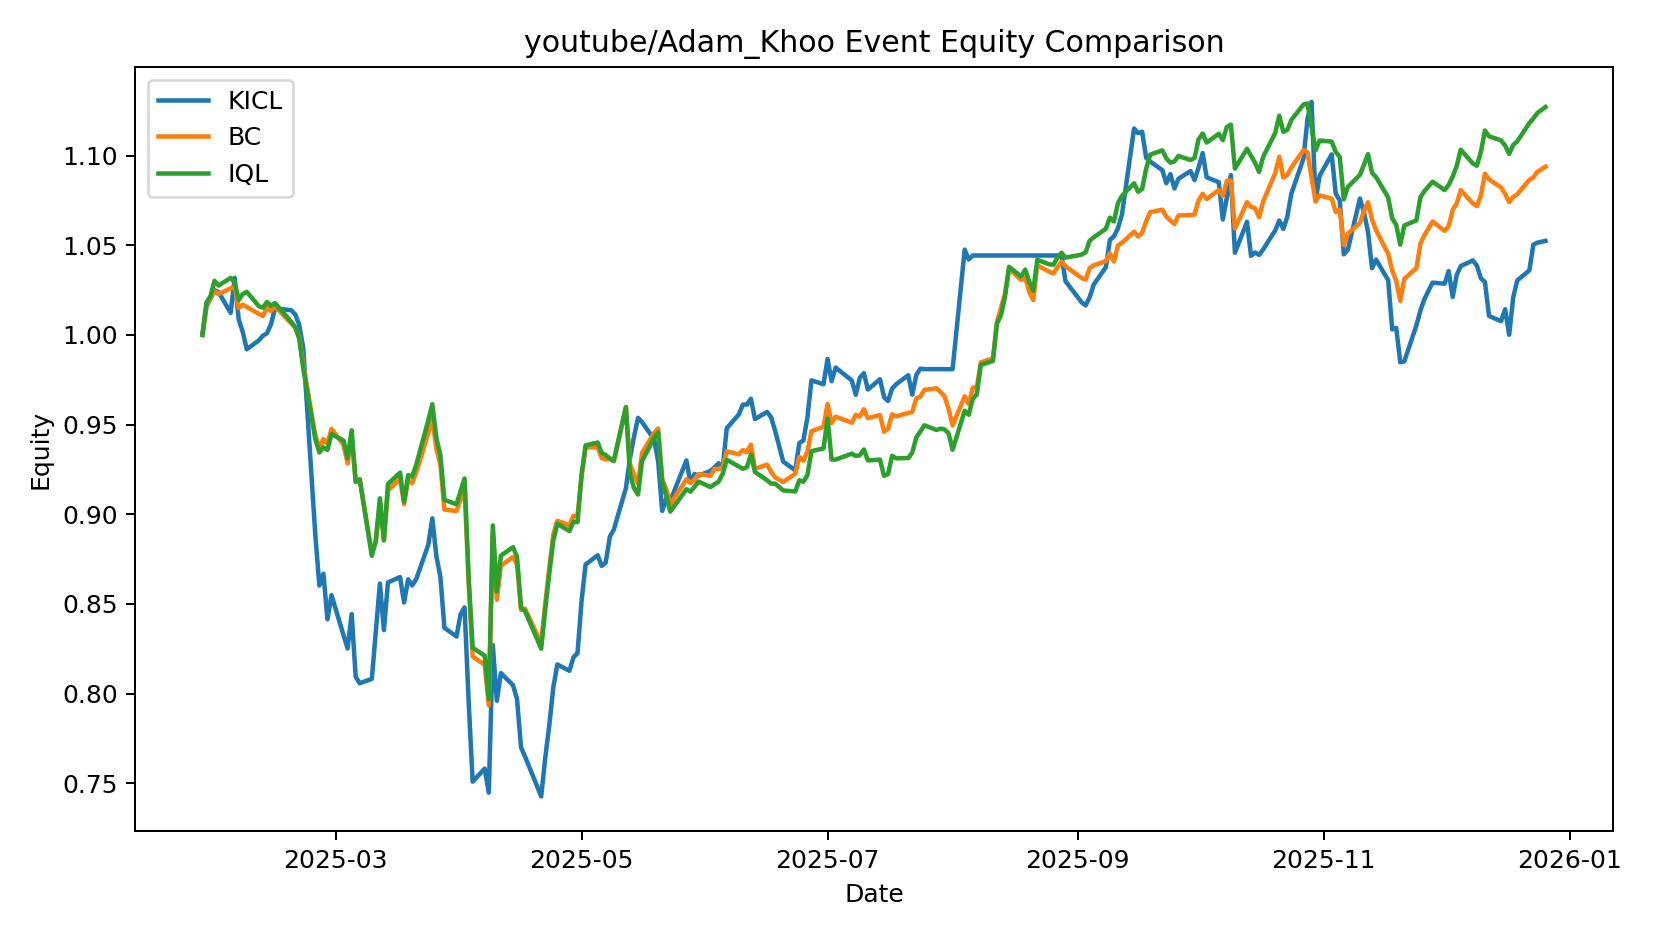

The file beside this chart, header and first rows:
date, KICL, BC, IQL
2025-01-27 00:00:00, 1.0, 1.0, 1.0
2025-01-28 00:00:00, 1.016, 1.016, 1.018
2025-01-29 00:00:00, 1.02, 1.021, 1.022
2025-01-30 00:00:00, 1.025, 1.024, 1.03
2025-01-31 00:00:00, 1.024, 1.023, 1.028
2025-02-03 00:00:00, 1.012, 1.026, 1.032
2025-02-04 00:00:00, 1.032, 1.027, 1.029
2025-02-05 00:00:00, 1.009, 1.015, 1.019
2025-02-06 00:00:00, 1.002, 1.017, 1.023
2025-02-07 00:00:00, 0.992, 1.016, 1.024
2025-02-10 00:00:00, 0.997, 1.012, 1.016
2025-02-11 00:00:00, 0.9996, 1.011, 1.015
2025-02-12 00:00:00, 1.001, 1.015, 1.018
2025-02-13 00:00:00, 1.006, 1.013, 1.016
2025-02-14 00:00:00, 1.015, 1.016, 1.018
2025-02-18 00:00:00, 1.014, 1.006, 1.007
2025-02-19 00:00:00, 1.012, 1.004, 1.005
2025-02-20 00:00:00, 1.006, 0.9992, 0.9979
2025-02-21 00:00:00, 0.9926, 0.9835, 0.9813
2025-02-24 00:00:00, 0.8881, 0.9438, 0.9417
2025-02-25 00:00:00, 0.8603, 0.9373, 0.9345
2025-02-26 00:00:00, 0.8668, 0.9419, 0.9373
2025-02-27 00:00:00, 0.8414, 0.9394, 0.9359
2025-02-28 00:00:00, 0.8549, 0.9476, 0.9447
2025-03-03 00:00:00, 0.8324, 0.9387, 0.941
2025-03-04 00:00:00, 0.8252, 0.9283, 0.9313
2025-03-05 00:00:00, 0.8443, 0.9431, 0.9468
2025-03-06 00:00:00, 0.8094, 0.9182, 0.9181
2025-03-07 00:00:00, 0.8057, 0.9196, 0.9194
2025-03-10 00:00:00, 0.8081, 0.8783, 0.8768
2025-03-11 00:00:00, 0.8347, 0.8845, 0.8855
2025-03-12 00:00:00, 0.8613, 0.9066, 0.9089
2025-03-13 00:00:00, 0.8354, 0.8855, 0.8855
2025-03-14 00:00:00, 0.8619, 0.9133, 0.9169
2025-03-17 00:00:00, 0.865, 0.9198, 0.9232
2025-03-18 00:00:00, 0.8508, 0.9056, 0.907
2025-03-19 00:00:00, 0.8637, 0.9191, 0.9218
2025-03-20 00:00:00, 0.8603, 0.9173, 0.921
2025-03-21 00:00:00, 0.8638, 0.9231, 0.9274
2025-03-24 00:00:00, 0.8829, 0.9453, 0.9524
2025-03-25 00:00:00, 0.8977, 0.9533, 0.9614
2025-03-26 00:00:00, 0.8767, 0.9365, 0.9425
2025-03-27 00:00:00, 0.8651, 0.9278, 0.933
2025-03-28 00:00:00, 0.8367, 0.9026, 0.908
2025-03-31 00:00:00, 0.8318, 0.9018, 0.9056
2025-04-01 00:00:00, 0.8442, 0.9083, 0.9129
2025-04-02 00:00:00, 0.848, 0.915, 0.9199
2025-04-03 00:00:00, 0.796, 0.8619, 0.8654
2025-04-04 00:00:00, 0.7509, 0.8207, 0.8256
2025-04-07 00:00:00, 0.7582, 0.8161, 0.8211
2025-04-08 00:00:00, 0.7447, 0.7934, 0.7969
2025-04-09 00:00:00, 0.827, 0.8897, 0.8938
2025-04-10 00:00:00, 0.796, 0.8523, 0.8569
2025-04-11 00:00:00, 0.8114, 0.8712, 0.8769
2025-04-14 00:00:00, 0.8047, 0.8761, 0.8817
2025-04-15 00:00:00, 0.797, 0.8721, 0.8763
2025-04-16 00:00:00, 0.7699, 0.8466, 0.848
2025-04-17 00:00:00, 0.7648, 0.8473, 0.8459
2025-04-21 00:00:00, 0.7427, 0.8279, 0.825
2025-04-22 00:00:00, 0.7641, 0.8502, 0.8469
... 172 more rows
